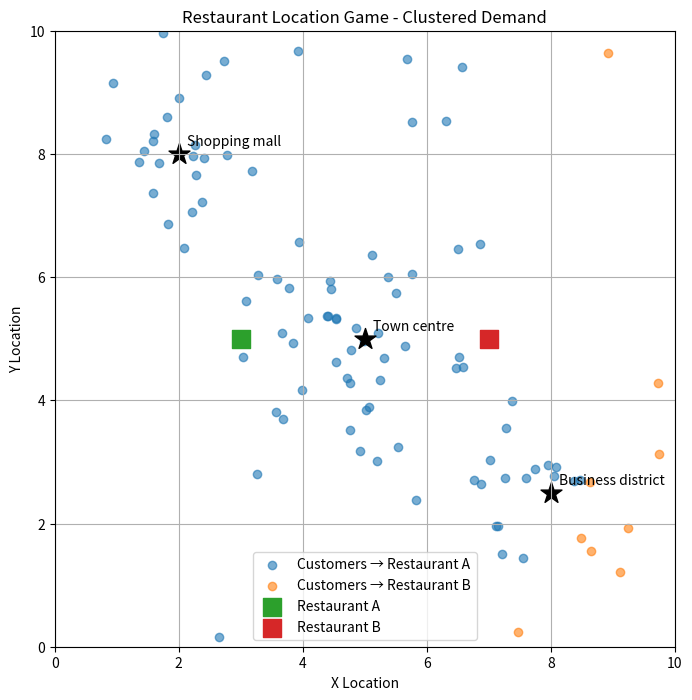

Write Python code to recreate this figure.
import numpy as np
import matplotlib.pyplot as plt

TOWN_SIZE = 10
NUMBER_OF_CUSTOMERS = 100

np.random.seed(42)

# Simulated demand clusters: (name, centre_x, centre_y, spread, customers)
ANCHORS = [
    ("Town centre",       5.0, 5.0, 1.0, 40),
    ("Shopping mall",     2.0, 8.0, 0.8, 20),
    ("Business district", 8.0, 2.5, 0.8, 20),
]
NUMBER_UNIFORM = NUMBER_OF_CUSTOMERS - sum(a[4] for a in ANCHORS)

xs, ys = [], []
for _, cx, cy, spread, n in ANCHORS:
    xs.append(np.random.normal(cx, spread, n))
    ys.append(np.random.normal(cy, spread, n))
xs.append(np.random.uniform(0, TOWN_SIZE, NUMBER_UNIFORM))
ys.append(np.random.uniform(0, TOWN_SIZE, NUMBER_UNIFORM))

customers_x = np.clip(np.concatenate(xs), 0, TOWN_SIZE)
customers_y = np.clip(np.concatenate(ys), 0, TOWN_SIZE)

restaurant_a = (3, 5)
restaurant_b = (7, 5)
price_a, price_b = 150, 170
quality_a, quality_b = 4, 3
delivery_radius_a = delivery_radius_b = 6

distance_a = np.sqrt((customers_x - restaurant_a[0])**2 + (customers_y - restaurant_a[1])**2)
distance_b = np.sqrt((customers_x - restaurant_b[0])**2 + (customers_y - restaurant_b[1])**2)

delivery_available_a = distance_a <= delivery_radius_a
delivery_available_b = distance_b <= delivery_radius_b
delivery_cost_a = price_a + (10 + 2 * distance_a) - 5 * quality_a
delivery_cost_b = price_b + (10 + 2 * distance_b) - 5 * quality_b

effective_cost_a = price_a + 10 * distance_a - 5 * quality_a
effective_cost_b = price_b + 10 * distance_b - 5 * quality_b

best_cost_a = np.where(delivery_available_a, np.minimum(effective_cost_a, delivery_cost_a), effective_cost_a)
best_cost_b = np.where(delivery_available_b, np.minimum(effective_cost_b, delivery_cost_b), effective_cost_b)

customers_choose_a = best_cost_a < best_cost_b
customers_choose_b = best_cost_b <= best_cost_a

customers_a = np.sum(customers_choose_a)
customers_b = np.sum(customers_choose_b)
market_share_a = customers_a / NUMBER_OF_CUSTOMERS * 100
market_share_b = customers_b / NUMBER_OF_CUSTOMERS * 100

print("----- RESTAURANT RESULTS -----")
print("\nRestaurant A")
print(f"Price: ₹{price_a}\nQuality: {quality_a}/5")
print(f"Customers: {customers_a}\nMarket Share: {market_share_a:.2f}%")
print("\nRestaurant B")
print(f"Price: ₹{price_b}\nQuality: {quality_b}/5")
print(f"Customers: {customers_b}\nMarket Share: {market_share_b:.2f}%")

plt.figure(figsize=(8, 8))
plt.scatter(customers_x[customers_choose_a], customers_y[customers_choose_a],
            label="Customers → Restaurant A", alpha=0.6)
plt.scatter(customers_x[customers_choose_b], customers_y[customers_choose_b],
            label="Customers → Restaurant B", alpha=0.6)
plt.scatter(*restaurant_a, marker="s", s=150, label="Restaurant A")
plt.scatter(*restaurant_b, marker="s", s=150, label="Restaurant B")

for name, cx, cy, _, _ in ANCHORS:
    plt.scatter(cx, cy, marker="*", s=250, color="black")
    plt.annotate(name, (cx, cy), textcoords="offset points", xytext=(6, 6))

plt.xlim(0, TOWN_SIZE)
plt.ylim(0, TOWN_SIZE)
plt.xlabel("X Location")
plt.ylabel("Y Location")
plt.title("Restaurant Location Game - Clustered Demand")
plt.grid(True)
plt.legend()
plt.show()
